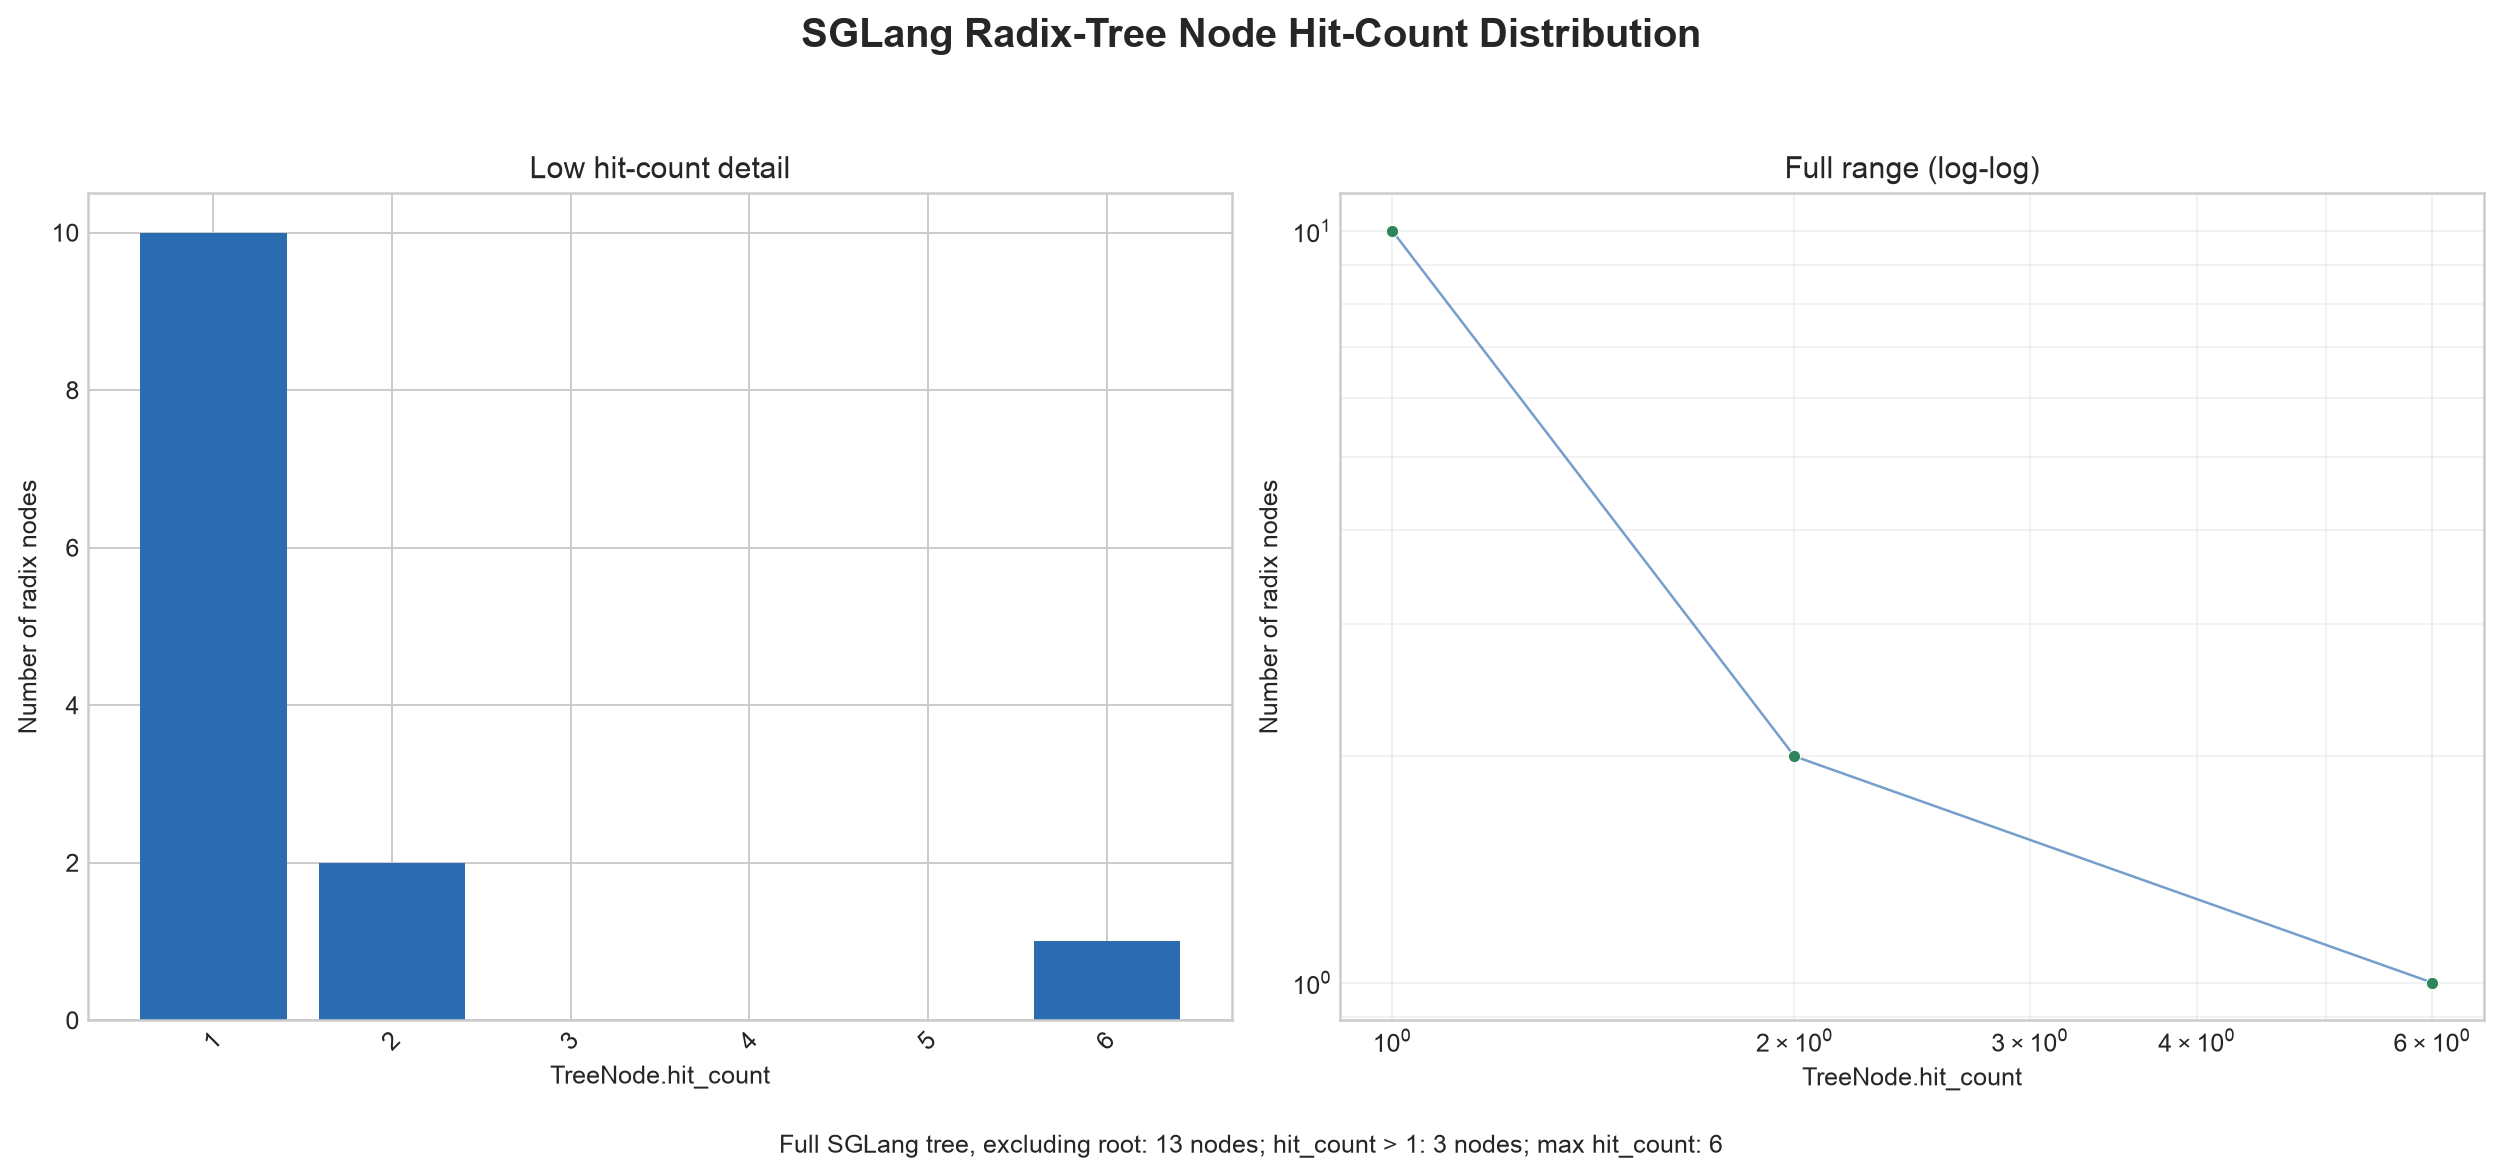

Values plotted in this chart, from the file beside it:
hit_count, node_count
1, 10
2, 2
6, 1
